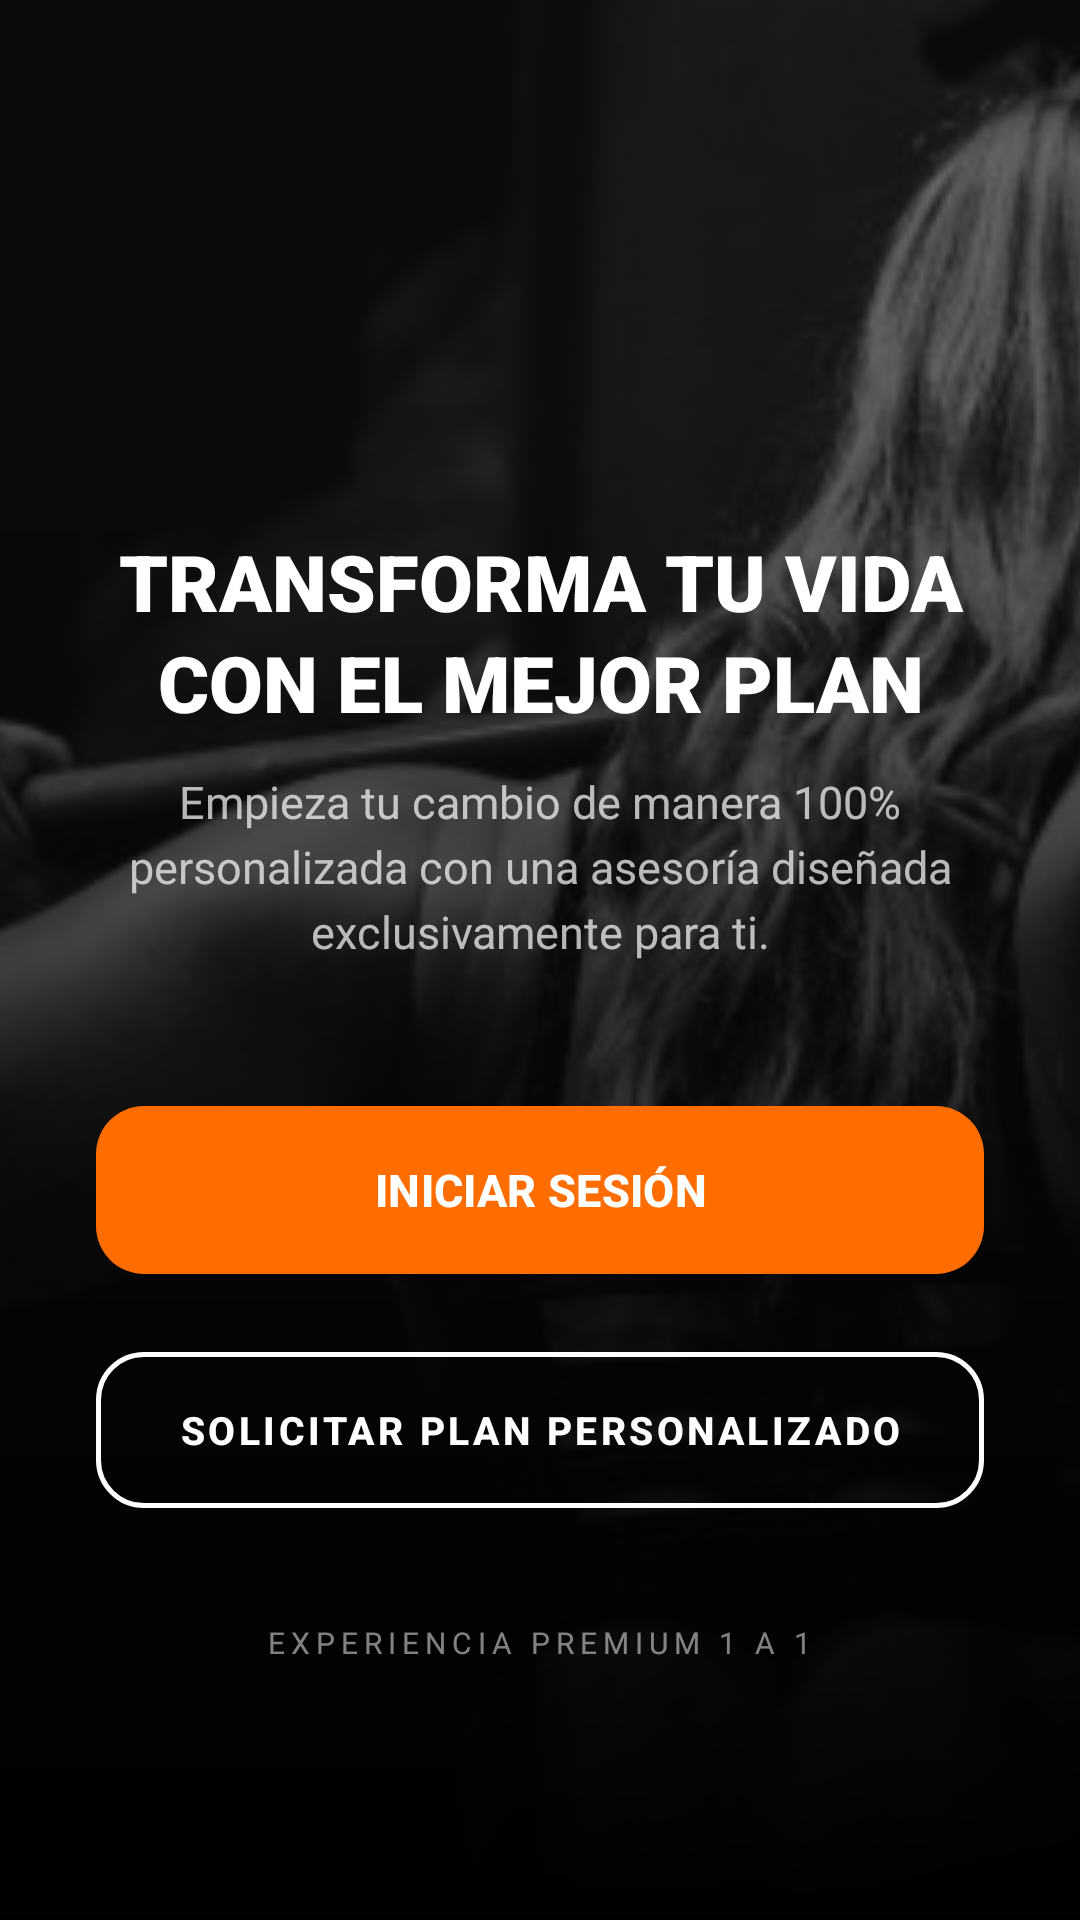

Android layout source for this screen:
<!-- AndroidManifest.xml: application theme Theme.MyTrains -->
<!-- res/layout/activity_bienvenida.xml -->
<?xml version="1.0" encoding="utf-8"?>
<ScrollView xmlns:android="http://schemas.android.com/apk/res/android"
    xmlns:app="http://schemas.android.com/apk/res-auto"
    android:layout_width="match_parent"
    android:layout_height="match_parent"
    android:fillViewport="true"
    android:background="?android:attr/windowBackground">
    <androidx.constraintlayout.widget.ConstraintLayout
    android:layout_width="match_parent"
    android:layout_height="wrap_content">

    <ImageView
        android:id="@+id/imgBackground"
        android:layout_width="0dp"
        android:layout_height="0dp"
        android:alpha="0.4"
        android:scaleType="centerCrop"
        android:src="@drawable/ejercicio"
        app:layout_constraintBottom_toBottomOf="parent"
        app:layout_constraintEnd_toEndOf="parent"
        app:layout_constraintStart_toStartOf="parent"
        app:layout_constraintTop_toTopOf="parent" />

    <View
        android:id="@+id/gradientOverlay"
        android:layout_width="0dp"
        android:layout_height="0dp"
        android:background="@drawable/gradient_overlay"
        app:layout_constraintStart_toStartOf="parent"
        app:layout_constraintEnd_toEndOf="parent"
        app:layout_constraintBottom_toBottomOf="parent"
        app:layout_constraintHeight_percent="0.8" />

    <LinearLayout
        android:layout_width="match_parent"
        android:layout_height="wrap_content"
        android:gravity="center_horizontal"
        android:orientation="vertical"
        android:paddingHorizontal="32dp"
        android:paddingBottom="48dp"
        app:layout_constraintBottom_toBottomOf="parent"
        app:layout_constraintTop_toTopOf="parent"
        app:layout_constraintVertical_bias="0.6">

        <ImageView
            android:layout_width="200dp"
            android:layout_height="80dp"
            android:layout_marginBottom="40dp"
            android:paddingStart="6dp"
            android:paddingEnd="0dp"

            android:adjustViewBounds="true" />

        <TextView
            android:layout_width="match_parent"
            android:layout_height="wrap_content"
            android:gravity="center"
            android:lineSpacingMultiplier="1.1"
            android:text="@string/transforma_tu_vida_ncon_el_mejor_plan"
            android:textColor="?attr/colorOnSurface"
            android:textSize="26sp"
            android:fontFamily="sans-serif-black" />

        <TextView
            android:layout_width="match_parent"
            android:layout_height="wrap_content"
            android:layout_marginTop="12dp"
            android:layout_marginBottom="44dp"
            android:gravity="center"
            android:lineSpacingExtra="4dp"
            android:text="@string/empieza_tu_cambio_de_manera_100_personalizada_con_una_asesor_a_dise_ada_exclusivamente_para_ti"
            android:textColor="?attr/colorOnSurfaceVariant"
            android:textSize="15sp" />

        <com.google.android.material.button.MaterialButton
            android:id="@+id/btnLogin"
            android:layout_width="match_parent"
            android:layout_height="64dp"
            android:text="@string/iniciar_sesi_n"
            android:textColor="?attr/colorOnPrimary"
            android:textStyle="bold"
            android:textSize="15sp"
            app:cornerRadius="16dp"
            app:backgroundTint="?attr/colorPrimary" /> <com.google.android.material.button.MaterialButton
        android:id="@+id/btnRequestPlan"
        style="@style/Widget.MaterialComponents.Button.OutlinedButton"
        android:layout_width="match_parent"
        android:layout_height="64dp"
        android:layout_marginTop="16dp"
        android:text="@string/solicitar_plan_personalizado"
        android:textColor="?attr/colorOnSurface"
        android:textSize="13sp"
        android:textStyle="bold"
        app:cornerRadius="16dp"
        app:strokeColor="?attr/colorOnSurface"
        app:strokeWidth="1.5dp" />

        <TextView
            android:layout_width="wrap_content"
            android:layout_height="wrap_content"
            android:layout_marginTop="32dp"
            android:text="@string/experiencia_premium_1_a_1"
            android:textColor="?attr/colorOutline"
            android:textSize="10sp"
            android:letterSpacing="0.2" />

    </LinearLayout>
</androidx.constraintlayout.widget.ConstraintLayout>
</ScrollView>
<!-- resources referenced by this layout -->
<resources>
  <!-- drawable ejercicio: jpg bitmap (drawable, 27479 bytes) -->
  <!-- drawable gradient_overlay (drawable) -->
  <?xml version="1.0" encoding="utf-8"?>
  <shape xmlns:android="http://schemas.android.com/apk/res/android">
      <gradient
          android:angle="270"
          android:startColor="#00000000"
          android:centerColor="#80000000"
          android:endColor="#FF000000" />
  </shape>
  <string name="empieza_tu_cambio_de_manera_100_personalizada_con_una_asesor_a_dise_ada_exclusivamente_para_ti">Empieza tu cambio de manera 100% personalizada con una asesoría diseñada exclusivamente para ti.</string>
  <string name="experiencia_premium_1_a_1">EXPERIENCIA PREMIUM 1 A 1</string>
  <string name="iniciar_sesi_n">INICIAR SESIÓN</string>
  <string name="solicitar_plan_personalizado">SOLICITAR PLAN PERSONALIZADO</string>
  <string name="transforma_tu_vida_ncon_el_mejor_plan">TRANSFORMA TU VIDA\nCON EL MEJOR PLAN</string>
  <style name="Theme.MyTrains" parent="Base.Theme.MyTrains" />
  <style name="Base.Theme.MyTrains" parent="Theme.Material3.DayNight.NoActionBar">
          <item name="colorPrimary">@color/gains_accent_orange</item>
          <item name="colorOnPrimary">@color/white</item>
  
          <item name="android:windowBackground">@color/gains_bg_deep</item>
          <item name="colorSurface">@color/gains_card_surface</item>
          <item name="colorSurfaceVariant">@color/gains_item_surface</item>
  
          <item name="colorOnSurface">@color/gains_text_primary</item>
          <item name="colorOnSurfaceVariant">@color/gains_text_secondary</item>
          <item name="colorOutline">@color/gains_text_tertiary</item>
  
          <item name="colorSecondary">@color/gains_accent_orange</item>
          <item name="colorOnSecondary">@color/black</item>
  
          <item name="android:statusBarColor">@color/black</item>
          <item name="android:windowLightStatusBar">false</item>
  
          <item name="android:navigationBarColor">@color/gains_bg_deep</item>
      </style>
  <color name="gains_accent_orange">#FF6D00</color>
  <color name="white">#FFFFFFFF</color>
  <color name="gains_bg_deep">#101010</color>
  <color name="gains_card_surface">#1F1F1F</color>
  <color name="gains_item_surface">#2A2A2A</color>
  <color name="gains_text_primary">#FFFFFF</color>
  <color name="gains_text_secondary">#B3FFFFFF</color>
  <color name="gains_text_tertiary">#80FFFFFF</color>
  <color name="black">#FF000000</color>
</resources>
